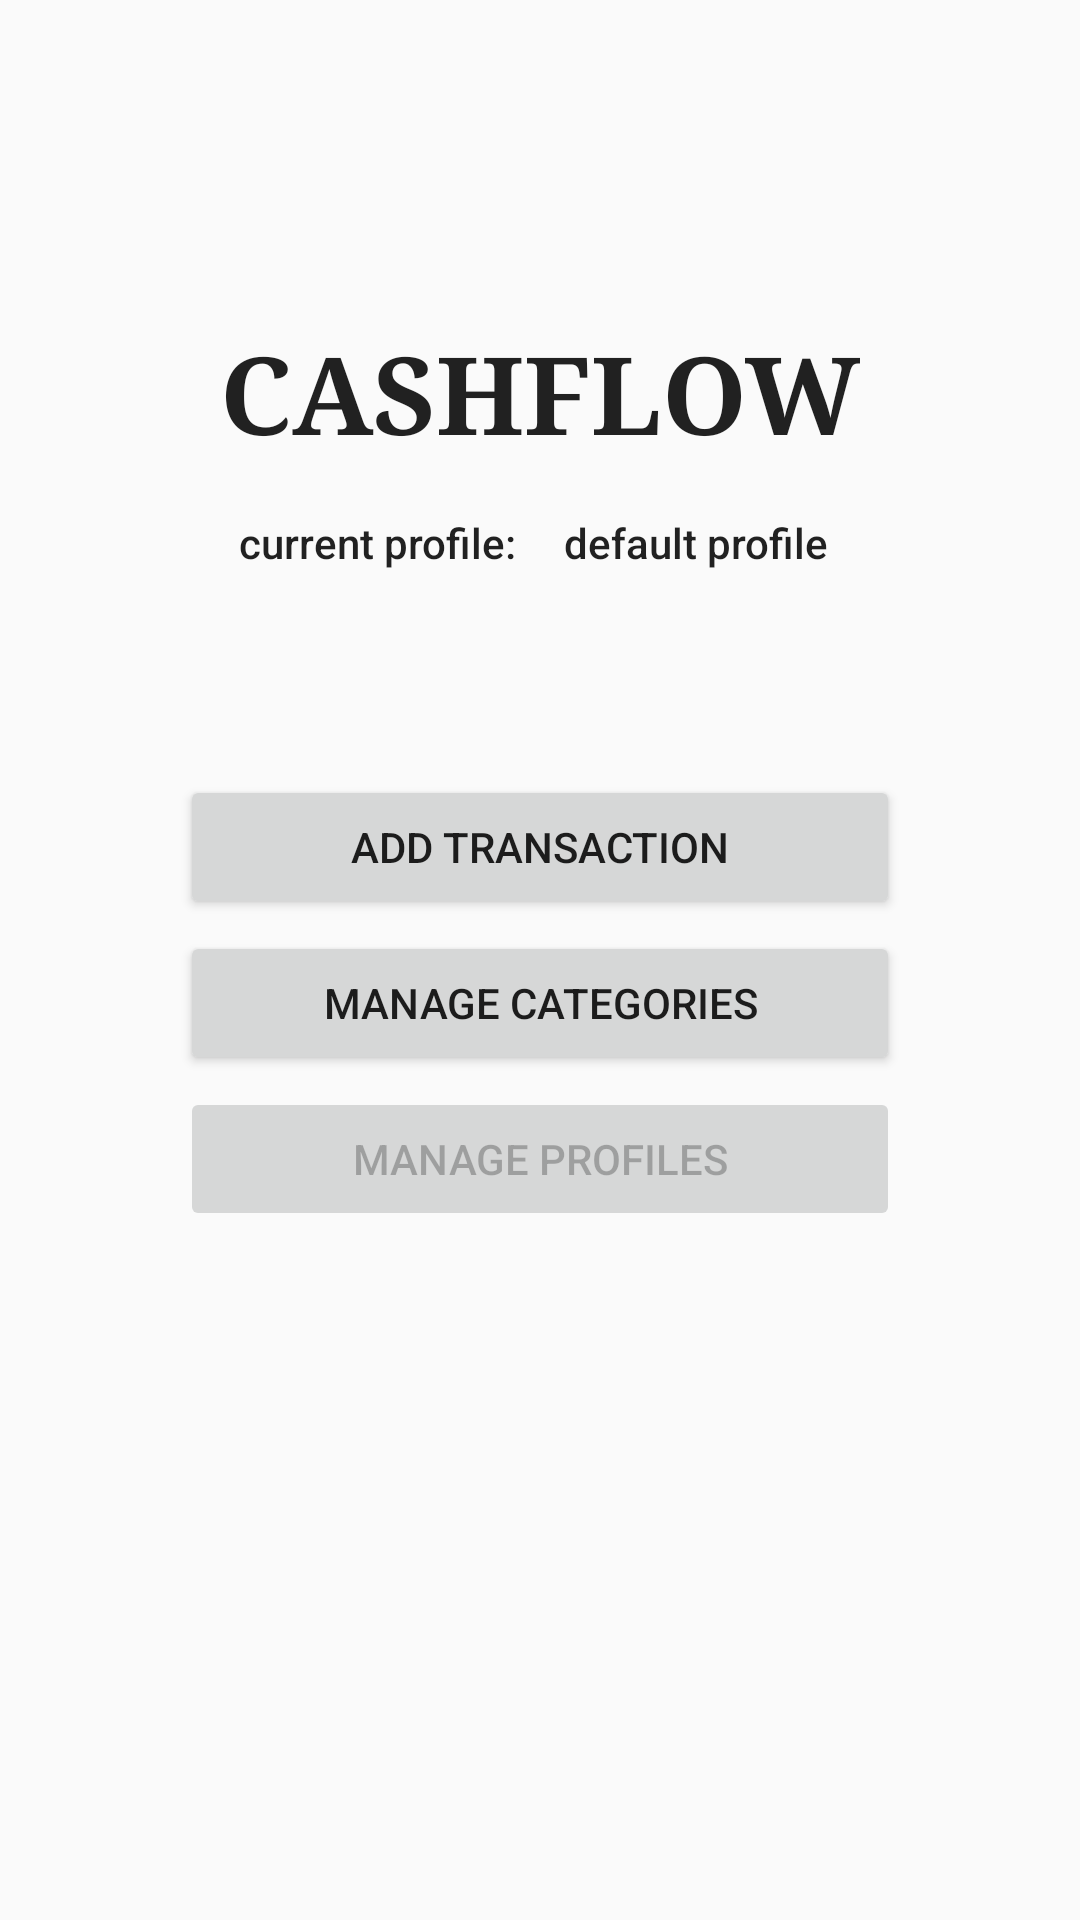

Write the Android layout XML for this screen, with the resource values it uses.
<!-- AndroidManifest.xml: application theme Theme.AppCompat.Light.NoActionBar -->
<!-- res/layout/fragment_loader.xml -->
<?xml version="1.0" encoding="utf-8"?>

<android.support.constraint.ConstraintLayout xmlns:android="http://schemas.android.com/apk/res/android"
    xmlns:app="http://schemas.android.com/apk/res-auto"
    xmlns:tools="http://schemas.android.com/tools"
    android:layout_width="match_parent"
    android:layout_height="match_parent"
    android:gravity="center_horizontal|center_vertical"
    tools:context="edu.csuci.myci.cashflow.LoaderFragment">

    <LinearLayout
        android:layout_width="match_parent"
        android:layout_height="wrap_content"
        android:gravity="center_vertical|center_horizontal"
        android:orientation="vertical"
        app:layout_constraintBottom_toBottomOf="parent"
        app:layout_constraintTop_toTopOf="parent"
        app:layout_constraintVertical_bias="0.3">

        <TextView
            android:id="@+id/application_title"
            android:layout_width="wrap_content"

            android:layout_height="wrap_content"
            android:fontFamily="serif"
            android:padding="8dp"
            android:text="@string/app_name"
            android:textAllCaps="true"
            android:textAppearance="@style/TextAppearance.AppCompat.Headline"
            android:textSize="36sp"
            android:textStyle="bold" />

        <Space
            android:layout_width="match_parent"
            android:layout_height="0dp" />

        <LinearLayout
            android:layout_width="match_parent"
            android:layout_height="wrap_content"
            android:orientation="horizontal">

            <TextView
                android:layout_width="match_parent"

                android:layout_height="wrap_content"
                android:layout_weight="1"
                android:padding="8dp"
                android:text="@string/profile_prompt"
                android:textAlignment="textEnd"
                android:textAllCaps="false"
                android:textAppearance="@style/TextAppearance.AppCompat.Body2"
                android:textSize="14sp" />

            <TextView
                android:id="@+id/profile_name"
                android:layout_width="match_parent"

                android:layout_height="wrap_content"
                android:layout_weight="1"
                android:padding="8dp"
                android:text="@string/default_profile_name"
                android:textAlignment="textStart"
                android:textAppearance="@style/TextAppearance.AppCompat.Body2"
                android:textSize="14sp" />
        </LinearLayout>

        <Space
            android:layout_width="match_parent"
            android:layout_height="60dp"
            android:visibility="visible" />

        <android.support.constraint.ConstraintLayout
            android:layout_width="match_parent"
            android:layout_height="match_parent">

            <LinearLayout
                android:layout_width="240dp"
                android:layout_height="match_parent"
                android:gravity="center_vertical"
                android:orientation="vertical"
                app:layout_constraintBottom_toBottomOf="parent"
                app:layout_constraintEnd_toEndOf="parent"
                app:layout_constraintHorizontal_bias="0.5"
                app:layout_constraintStart_toStartOf="parent"
                app:layout_constraintTop_toTopOf="parent">

                <Button
                    android:id="@+id/add_transaction_button"
                    android:layout_width="match_parent"
                    android:layout_height="wrap_content"
                    android:text="@string/button_add_transaction" />

                <Space
                    android:layout_width="match_parent"
                    android:layout_height="4dp" />

                <Button
                    android:id="@+id/manage_category_button"
                    android:layout_width="match_parent"
                    android:layout_height="wrap_content"
                    android:text="@string/button_manage_categories" />

                <Space
                    android:layout_width="match_parent"
                    android:layout_height="4dp" />

                <Button
                    android:id="@+id/manage_profile_button"
                    android:layout_width="match_parent"
                    android:layout_height="wrap_content"
                    android:enabled="false"
                    android:text="@string/button_manage_profiles" />

            </LinearLayout>

        </android.support.constraint.ConstraintLayout>

    </LinearLayout>


</android.support.constraint.ConstraintLayout>
<!-- resources referenced by this layout -->
<resources>
  <string name="app_name">CashFlow</string>
  <string name="button_add_transaction">Add Transaction</string>
  <string name="button_manage_categories">Manage Categories</string>
  <string name="button_manage_profiles">Manage Profiles</string>
  <string name="default_profile_name">default profile</string>
  <string name="profile_prompt">current profile:</string>
</resources>
